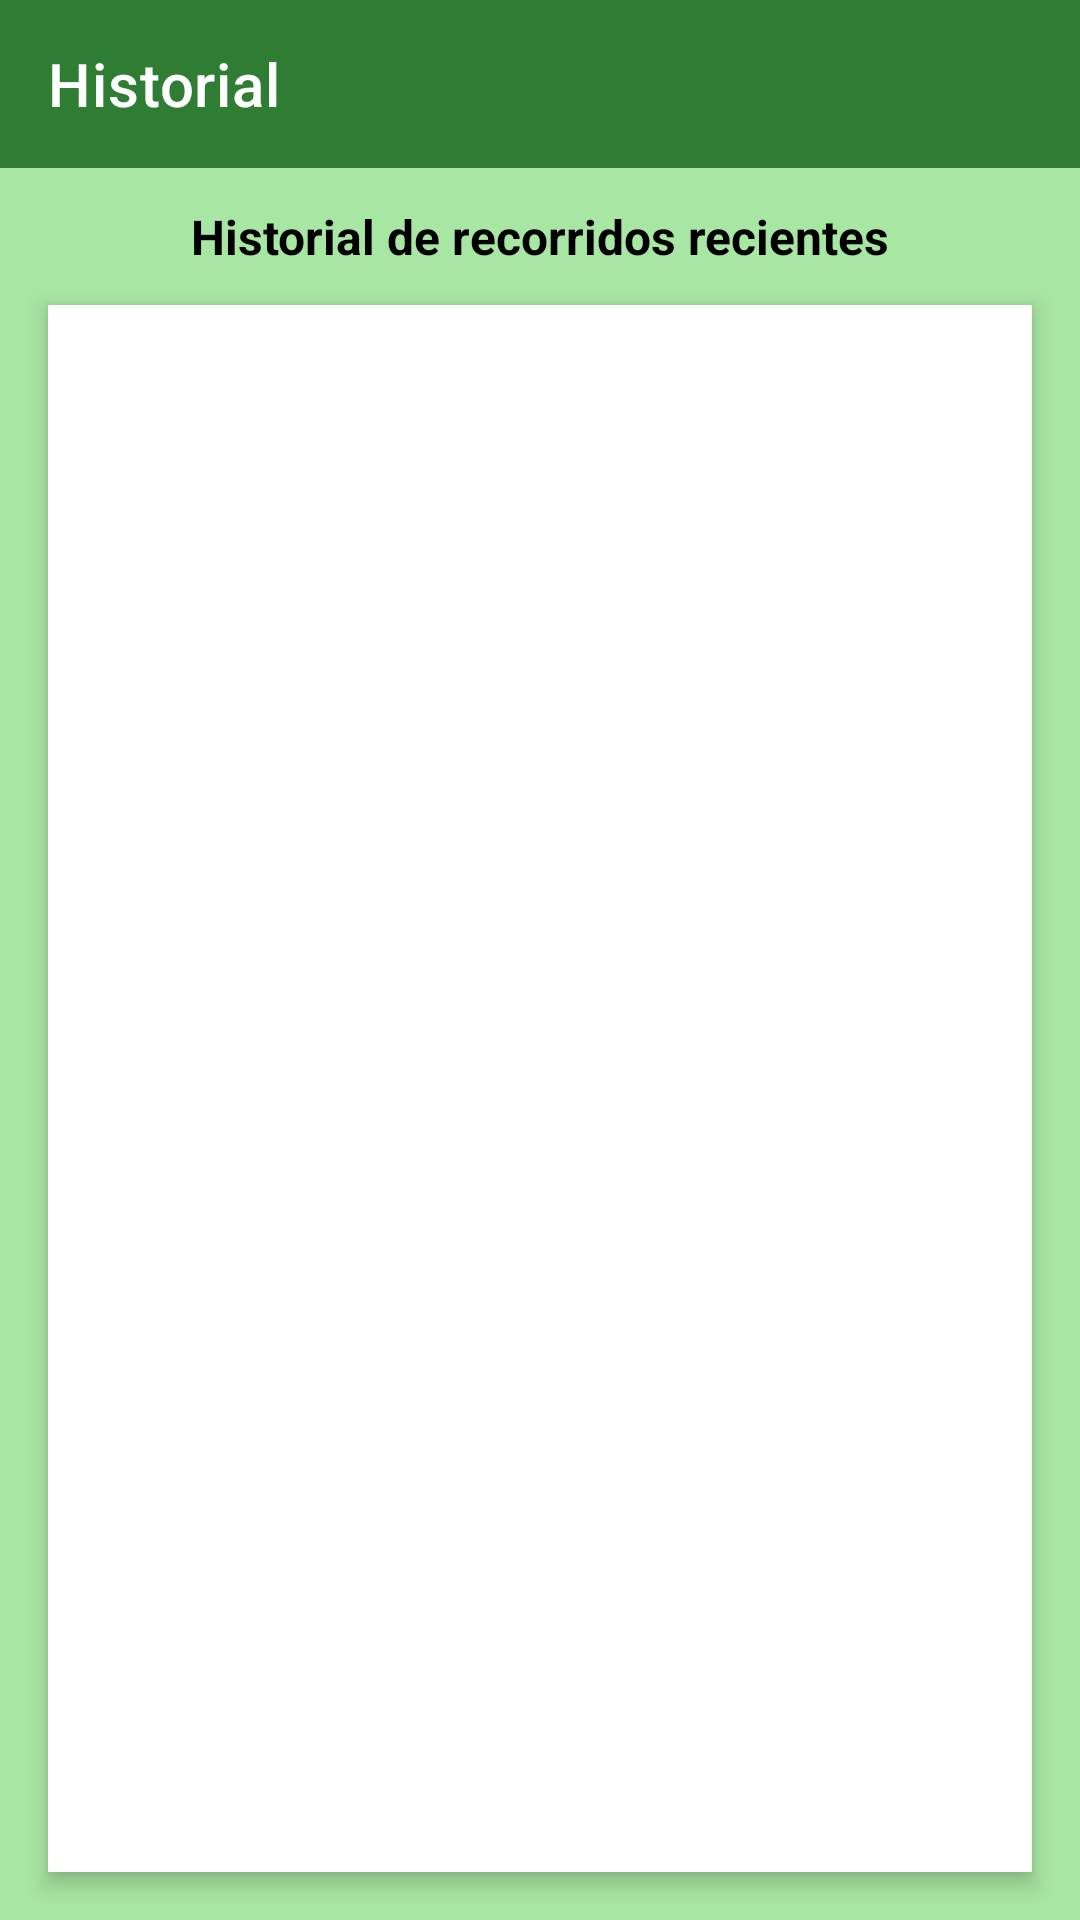

Layout XML and referenced resources for this Android screen:
<!-- AndroidManifest.xml: activity theme Theme.MaterialComponents.DayNight.NoActionBar -->
<!-- res/layout/activity_historial_ruta.xml -->
<?xml version="1.0" encoding="utf-8"?>
<androidx.constraintlayout.widget.ConstraintLayout
    xmlns:android="http://schemas.android.com/apk/res/android"
    xmlns:app="http://schemas.android.com/apk/res-auto"
    xmlns:tools="http://schemas.android.com/tools"
    android:layout_width="match_parent"
    android:layout_height="match_parent"
    android:background="#A8E6A3"
    android:padding="0dp"
    tools:context=".ui.HistorialRutaActivity">


    <androidx.appcompat.widget.Toolbar
        android:id="@+id/toolbar"
        android:layout_width="0dp"
        android:layout_height="wrap_content"
        android:background="#2E7D32"
        app:title="@string/historial_rutas"
        app:titleTextColor="@android:color/white"
        app:layout_constraintTop_toTopOf="parent"
        app:layout_constraintStart_toStartOf="parent"
        app:layout_constraintEnd_toEndOf="parent" />


    <TextView
        android:id="@+id/tvHistorialTitulo"
        android:layout_width="wrap_content"
        android:layout_height="wrap_content"
        android:text="Historial de recorridos recientes"
        android:textSize="16sp"
        android:textStyle="bold"
        android:textColor="@android:color/black"
        android:layout_marginTop="12dp"
        app:layout_constraintTop_toBottomOf="@id/toolbar"
        app:layout_constraintStart_toStartOf="parent"
        app:layout_constraintEnd_toEndOf="parent" />


    <ProgressBar
        android:id="@+id/progressBarHistorial"
        android:layout_width="48dp"
        android:layout_height="48dp"
        android:indeterminateTint="#2E7D32"
        android:visibility="gone"
        app:layout_constraintTop_toBottomOf="@id/tvHistorialTitulo"
        app:layout_constraintBottom_toTopOf="@id/recyclerHistorial"
        app:layout_constraintStart_toStartOf="parent"
        app:layout_constraintEnd_toEndOf="parent" />


    <androidx.recyclerview.widget.RecyclerView
        android:id="@+id/recyclerHistorial"
        android:layout_width="0dp"
        android:layout_height="0dp"
        android:layout_marginHorizontal="16dp"
        android:layout_marginTop="12dp"
        android:layout_marginBottom="16dp"
        android:background="@android:color/white"
        android:padding="12dp"
        android:elevation="4dp"
        app:layout_constraintTop_toBottomOf="@id/tvHistorialTitulo"
        app:layout_constraintBottom_toBottomOf="parent"
        app:layout_constraintStart_toStartOf="parent"
        app:layout_constraintEnd_toEndOf="parent"
        tools:listitem="@layout/item_historial_ruta" />

</androidx.constraintlayout.widget.ConstraintLayout>
<!-- res/layout/item_historial_ruta.xml (included above) -->
<?xml version="1.0" encoding="utf-8"?>
<LinearLayout
    xmlns:android="http://schemas.android.com/apk/res/android"
    android:layout_width="match_parent"
    android:layout_height="wrap_content"
    android:orientation="vertical"
    android:padding="12dp"
    android:background="@drawable/bg_item_card"
    android:layout_marginBottom="8dp">

    <TextView
        android:id="@+id/txtNombreRuta"
        android:layout_width="wrap_content"
        android:layout_height="wrap_content"
        android:text="Ruta Central"
        android:textStyle="bold"
        android:textSize="17sp"
        android:textColor="@android:color/black" />

    <TextView
        android:id="@+id/txtFechaRuta"
        android:layout_width="wrap_content"
        android:layout_height="wrap_content"
        android:text="Fecha inicio: 2025-10-01"
        android:textColor="#333333" />

    <TextView
        android:id="@+id/txtDistanciaRuta"
        android:layout_width="wrap_content"
        android:layout_height="wrap_content"
        android:text="Distancia: 8.5 km"
        android:textColor="#333333" />

    <TextView
        android:id="@+id/txtCo2Ruta"
        android:layout_width="wrap_content"
        android:layout_height="wrap_content"
        android:text="CO₂ ahorrado: 1.2 kg"
        android:textColor="#333333" />

</LinearLayout>
<!-- resources referenced by this layout -->
<resources>
  <!-- drawable bg_item_card (drawable) -->
  <?xml version="1.0" encoding="utf-8"?>
  <shape xmlns:android="http://schemas.android.com/apk/res/android"
      android:shape="rectangle">
      <solid android:color="#FFFFFF"/>
      <corners android:radius="12dp"/>
      <stroke android:width="1dp" android:color="#66BB6A"/>
      <padding android:left="8dp" android:top="8dp" android:right="8dp" android:bottom="8dp"/>
  </shape>
  <string name="historial_rutas">Historial</string>
</resources>
